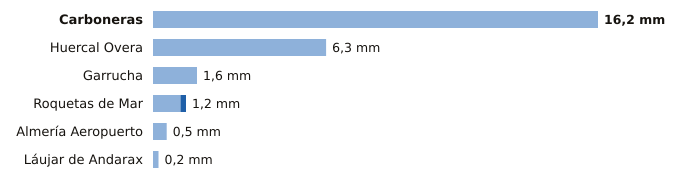

The data file committed next to this chart (first rows):
estacion, provincia, indicativo, mm_6_dias_anteriores, mm_hoy, mm_7_dias, horas_de_hoy
Carboneras, Almería, 6332Y, 16.2, 0.0, 16.2, 18
Huercal Overa, Almería, 6367X, 6.3, 0.0, 6.3, 22
Garrucha, Almería, 6340X, 1.6, 0.0, 1.6, 22
Roquetas de Mar, Almería, 6293X, 1.0, 0.2, 1.2, 22
Almería Aeropuerto, Almería, 6325O, 0.5, 0.0, 0.5, 22
Láujar de Andarax, Almería, 6307X, 0.2, 0.0, 0.2, 21
